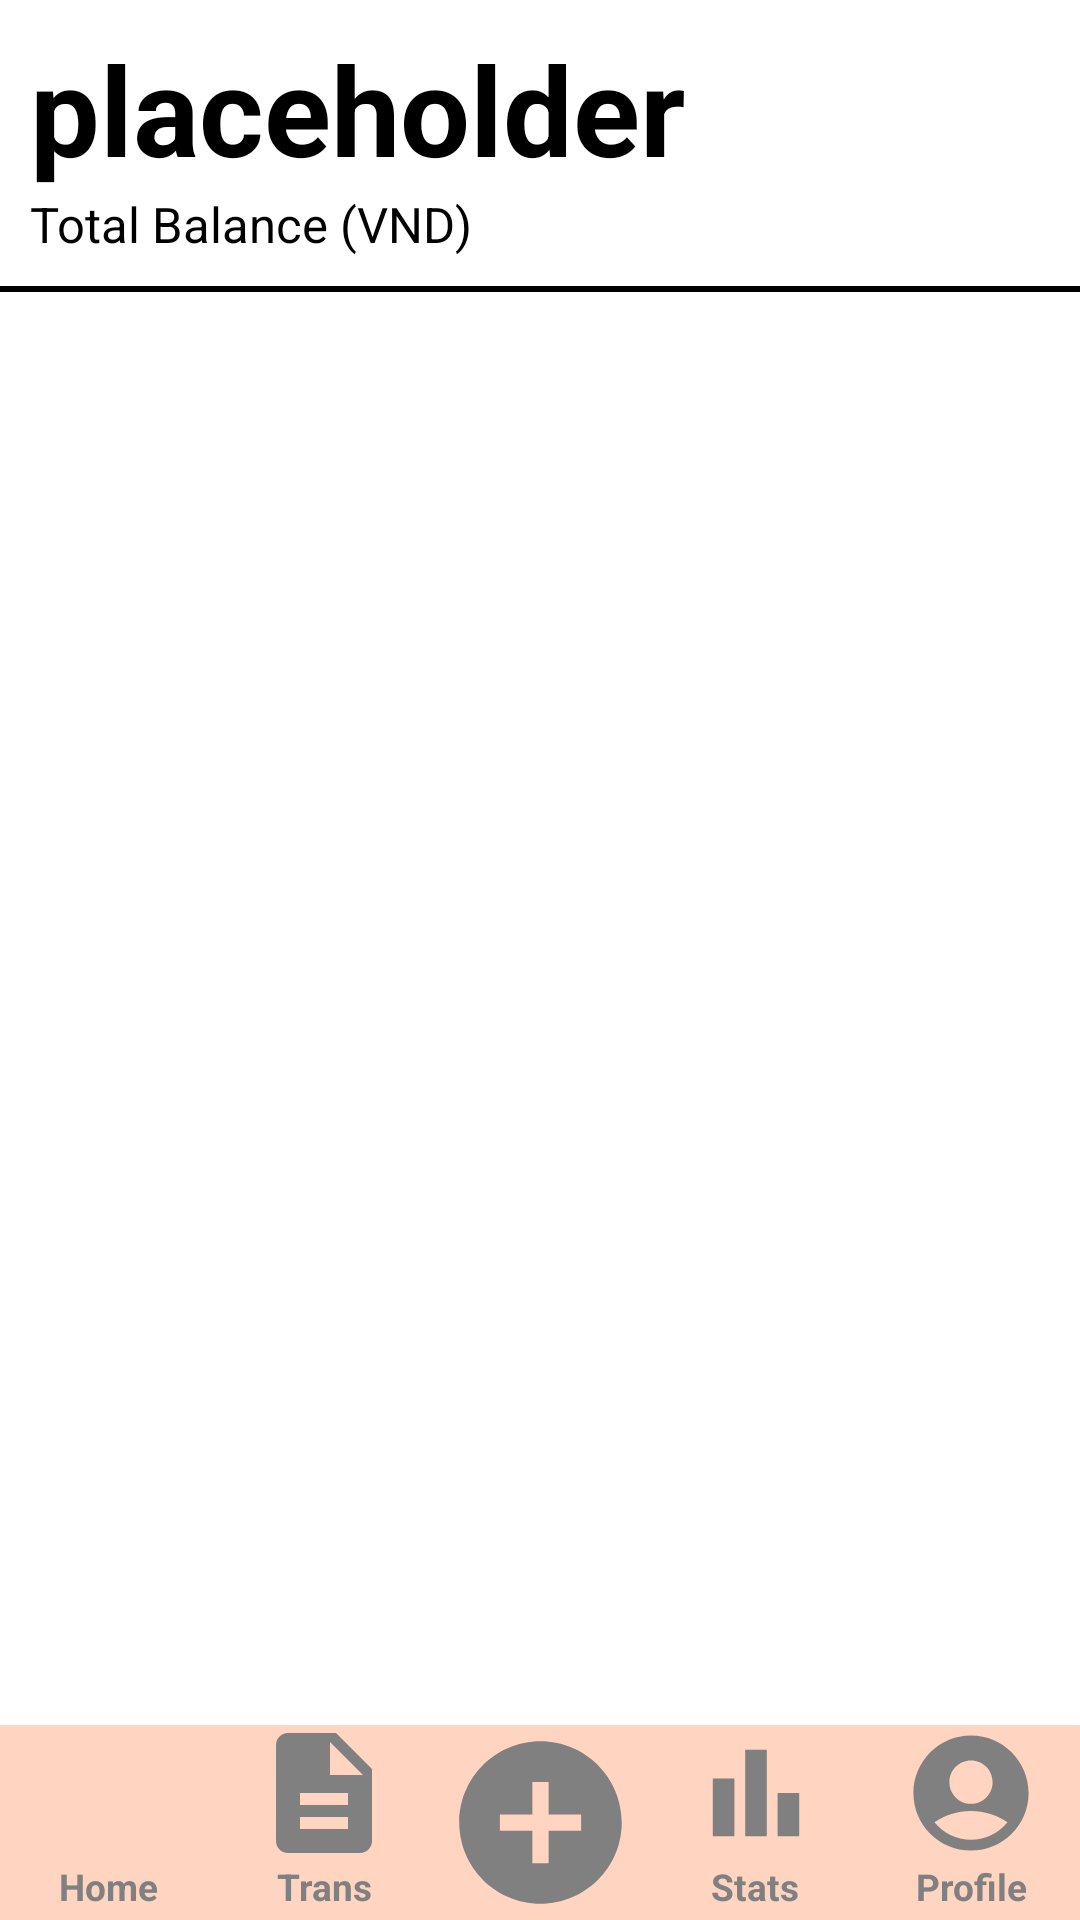

Reconstruct the res/layout file that produces this screen, plus the resources it refers to.
<!-- AndroidManifest.xml: application theme Theme.QLCT -->
<!-- res/layout/home_state.xml -->
<?xml version="1.0" encoding="utf-8"?>
<androidx.constraintlayout.widget.ConstraintLayout xmlns:android="http://schemas.android.com/apk/res/android"
    xmlns:app="http://schemas.android.com/apk/res-auto"
    xmlns:tools="http://schemas.android.com/tools"
    android:layout_width="match_parent"
    android:layout_height="match_parent"
    android:background="#FFFFFF"
    tools:context=".homeState.HomeStateActivity">

    <LinearLayout
        android:layout_width="match_parent"
        android:layout_height="match_parent"
        android:orientation="vertical"
        >

        <TextView
            android:id="@+id/balanceNumber"
            android:layout_width="wrap_content"
            android:layout_height="0dp"
            android:layout_weight="0.1"
            android:text="placeholder"
            android:textSize="20pt"
            android:textStyle="bold"
            android:textColor="#000000"
            android:gravity="bottom"
            android:layout_marginStart="10dp"
            />

        <TextView
            android:id="@+id/balanceTitle"
            android:layout_width="match_parent"
            android:layout_height="0dp"
            android:layout_weight="0.05"
            android:text="Total Balance (VND)"
            android:textSize="8pt"
            android:textColor="#000000"
            android:gravity="top"
            android:layout_marginStart="10dp"
            />

        <View
            android:background="#FF000000"
            android:layout_height="2dp"
            android:layout_width="fill_parent"/>

        <androidx.recyclerview.widget.RecyclerView
            android:id="@+id/monthlyStatistic"
            android:layout_width="match_parent"
            android:layout_height="0dp"
            android:layout_weight="0.75"
            tools:listitem="@layout/home_node_monthly_info"
            />

        
        <include
            android:id="@+id/bottom_navigation_bar"
            layout="@layout/menu_bottom_bar"
            />

    </LinearLayout>

</androidx.constraintlayout.widget.ConstraintLayout>
<!-- res/layout/home_node_monthly_info.xml (included above) -->
<?xml version="1.0" encoding="utf-8"?>
<LinearLayout
    xmlns:android="http://schemas.android.com/apk/res/android"
    xmlns:app="http://schemas.android.com/apk/res-auto"
    android:orientation="vertical"
    android:layout_width="match_parent"
    android:layout_height="wrap_content"
    android:background="@drawable/border_node"
    android:backgroundTint="@color/tertiary_color"
    android:layout_margin="5dp"
    >

    <LinearLayout
        android:layout_width="match_parent"
        android:layout_height="wrap_content"
        >

        <TextView
            android:id="@+id/monthName"
            android:layout_width="0dp"
            android:layout_height="wrap_content"
            android:text="month"
            android:textStyle="bold"
            android:textColor="@color/black"
            android:textSize="8pt"
            android:layout_weight="0.2"
            android:layout_marginStart="9dp"
            android:layout_gravity="center" />

        <ImageView
            android:layout_width="0dp"
            android:layout_height="wrap_content"
            android:layout_weight="0.1"
            app:srcCompat="@drawable/moving_black_48dp"
            app:tint="#00AC17" />

        <TextView
            android:id="@+id/income"
            android:layout_width="0dp"
            android:layout_height="wrap_content"
            android:layout_weight="0.2"
            android:text="income"
            android:textColor="@color/black"
            android:textSize="8pt"
            android:layout_marginStart="9dp"
            android:layout_gravity="center" />

        <ImageView
            android:layout_width="0dp"
            android:layout_height="wrap_content"
            android:layout_weight="0.1"
            android:rotation="180"
            android:rotationX="0"
            android:rotationY="180"
            app:srcCompat="@drawable/moving_black_48dp"
            app:tint="#F00" />

        <TextView
            android:id="@+id/outcome"
            android:layout_width="0dp"
            android:layout_height="wrap_content"
            android:layout_weight="0.2"
            android:text="outcome"
            android:textColor="@color/black"
            android:textSize="8pt"
            android:layout_marginStart="9dp"
            android:layout_gravity="center" />

        <ImageButton
            android:id="@+id/dropdown"
            android:layout_width="0dp"
            android:layout_height="wrap_content"
            android:layout_weight="0.1"
            android:background="@null"
            app:srcCompat="@drawable/expand_more_black_48dp" />

    </LinearLayout>

    
    <LinearLayout
        android:id="@+id/consumptionList"
        android:layout_width="match_parent"
        android:layout_height="wrap_content"
        android:orientation="vertical"
        android:background="@drawable/border_node"
        android:layout_marginStart="10dp"
        android:layout_marginEnd="10dp"
        android:layout_marginBottom="10dp"
        >





    </LinearLayout>

</LinearLayout>
<!-- res/layout/menu_bottom_bar.xml (included above) -->
<?xml version="1.0" encoding="utf-8"?>
<LinearLayout
    xmlns:android="http://schemas.android.com/apk/res/android"
    xmlns:app="http://schemas.android.com/apk/res-auto"
    xmlns:tools="http://schemas.android.com/tools"
    android:layout_width="match_parent"
    android:layout_height="wrap_content"
    android:orientation="horizontal"
    tools:context=".MainActivity"
    android:id="@+id/bottom_navigation_bar"
    android:background="@drawable/border_bottom_bar" >

    
    <LinearLayout
        android:layout_width="0dp"
        android:layout_height="match_parent"
        android:layout_weight="0.2"
        android:orientation="vertical">

        <ImageButton
            android:id="@+id/btnHome"
            android:layout_width="match_parent"
            android:layout_height="0dp"
            android:layout_weight="0.7"
            android:background="@null"
            app:srcCompat="@drawable/home_black_48dp"
            android:onClick="toHomeState"
            app:tint="@color/gray" />

        <TextView
            android:id="@+id/txtHome"
            android:layout_width="match_parent"
            android:layout_height="0dp"
            android:layout_weight="0.3"
            android:text="Home"
            android:textAlignment="center"
            android:textSize="6pt"
            android:textColor="@color/gray"
            android:textStyle="bold" />

    </LinearLayout>

    
    <LinearLayout
        android:layout_width="0dp"
        android:layout_height="match_parent"
        android:layout_weight="0.2"
        android:orientation="vertical">

        <ImageButton
            android:id="@+id/btnTrans"
            android:layout_width="match_parent"
            android:layout_height="0dp"
            android:layout_weight="0.7"
            android:background="@null"
            app:srcCompat="@drawable/description_black_48dp"
            android:onClick="toTransactionState"
            app:tint="@color/gray" />

        <TextView
            android:id="@+id/txtTrans"
            android:layout_width="match_parent"
            android:layout_height="0dp"
            android:layout_weight="0.3"
            android:text="Trans"
            android:textAlignment="center"
            android:textSize="6pt"
            android:textColor="@color/gray"
            android:textStyle="bold" />

    </LinearLayout>

    
    <ImageButton
        android:id="@+id/btnAdd"
        android:layout_width="0dp"
        android:layout_height="match_parent"
        android:layout_weight="0.2"
        android:background="@null"
        android:scaleType="fitCenter"
        app:srcCompat="@drawable/add_circle_black_48dp"
        app:tint="@color/gray"
        android:onClick="toAddState" />

    
    <LinearLayout
        android:layout_width="0dp"
        android:layout_height="match_parent"
        android:layout_weight="0.2"
        android:orientation="vertical">

        <ImageButton
            android:id="@+id/btnStats"
            android:layout_width="match_parent"
            android:layout_height="0dp"
            android:layout_weight="0.7"
            android:background="@null"
            app:srcCompat="@drawable/bar_chart_black_48dp"
            android:onClick="toStatsState"
            app:tint="@color/gray" />

        <TextView
            android:id="@+id/txtStats"
            android:layout_width="match_parent"
            android:layout_height="0dp"
            android:layout_weight="0.3"
            android:text="Stats"
            android:textAlignment="center"
            android:textSize="6pt"
            android:textColor="@color/gray"
            android:textStyle="bold" />

    </LinearLayout>

    
    <LinearLayout
        android:layout_width="0dp"
        android:layout_height="match_parent"
        android:layout_weight="0.2"
        android:orientation="vertical">

        <ImageButton
            android:id="@+id/btnProfile"
            android:layout_width="match_parent"
            android:layout_height="0dp"
            android:layout_weight="0.7"
            android:background="@null"
            app:srcCompat="@drawable/account_circle_black_48dp"
            android:onClick="toProfileState"
            app:tint="@color/gray" />

        <TextView
            android:id="@+id/txtProfile"
            android:layout_width="match_parent"
            android:layout_height="0dp"
            android:layout_weight="0.3"
            android:text="Profile"
            android:textAlignment="center"
            android:textSize="6pt"
            android:textColor="@color/gray"
            android:textStyle="bold" />

    </LinearLayout>

</LinearLayout>
<!-- res/layout/home_consumption_details.xml (included above) -->
<?xml version="1.0" encoding="utf-8"?>
<LinearLayout
    xmlns:android="http://schemas.android.com/apk/res/android"
    xmlns:app="http://schemas.android.com/apk/res-auto"
    android:orientation="horizontal"
    android:layout_width="match_parent"
    android:layout_height="wrap_content"
    >

    <TextView
        android:id="@+id/name"
        android:layout_width="0dp"
        android:layout_height="wrap_content"
        android:text="name"
        android:textStyle="bold"
        android:textSize="8pt"
        android:gravity="center"
        android:background="@drawable/border_no_fill"
        android:textColor="@color/black"
        android:layout_weight="0.3"
        android:layout_marginStart="9dp"
        android:layout_gravity="center" />


    <TextView
        android:id="@+id/type"
        android:layout_width="0dp"
        android:layout_height="wrap_content"
        android:text="type"
        android:textSize="8pt"
        android:gravity="center"
        android:background="@drawable/border_no_fill"
        android:textColor="@color/black"
        android:layout_weight="0.3"
        android:layout_marginStart="9dp"
        android:layout_gravity="center" />

    <ImageView
    android:id="@+id/trend"
    android:layout_width="0dp"
    android:layout_height="wrap_content"
    android:layout_weight="0"
    app:srcCompat="@drawable/moving_black_48dp"
    app:tint="#00FFFFFF" />






    <TextView
        android:id="@+id/cost"
        android:layout_width="0dp"
        android:layout_height="wrap_content"
        android:layout_weight="0.3"
        android:text="cost"
        android:textSize="8pt"
        android:gravity="center"
        android:textColor="@color/black"
        android:paddingStart="15dp"
        android:layout_marginStart="9dp"
        android:layout_gravity="center" />














    <com.google.android.material.button.MaterialButton
        android:id="@+id/btnSeeMore"
        android:layout_width="0dp"
        android:layout_height="match_parent"
        android:layout_weight="0.1"
        android:background="@drawable/visibility_black_48dp"
        app:backgroundTint="@color/black"
        android:layout_margin="10dp"
        />

</LinearLayout>
<!-- resources referenced by this layout -->
<resources>
  <color name="black">#FF000000</color>
  <color name="gray">#808080</color>
  <color name="tertiary_color">#FFD5C2</color>
  <!-- drawable add_circle_black_48dp (drawable-v24) -->
  <vector xmlns:android="http://schemas.android.com/apk/res/android"
      android:width="48dp"
      android:height="48dp"
      android:viewportWidth="24"
      android:viewportHeight="24">
    <path
        android:pathData="M12,2C6.48,2 2,6.48 2,12s4.48,10 10,10 10,-4.48 10,-10S17.52,2 12,2zM17,13h-4v4h-2v-4L7,13v-2h4L11,7h2v4h4v2z"
        android:fillColor="#000000"/>
  </vector>
  <!-- drawable bar_chart_black_48dp (drawable) -->
  <vector xmlns:android="http://schemas.android.com/apk/res/android"
      android:width="48dp"
      android:height="48dp"
      android:viewportWidth="20"
      android:viewportHeight="20">
    <path
        android:pathData="M13,10h3v6h-3z"
        android:fillColor="#000000"/>
    <path
        android:pathData="M4,8h3v8h-3z"
        android:fillColor="#000000"/>
    <path
        android:pathData="M8.5,4h3v12h-3z"
        android:fillColor="#000000"/>
  </vector>
  <!-- drawable border_bottom_bar (drawable-v24) -->
  <?xml version="1.0" encoding="utf-8"?>
  <shape xmlns:android="http://schemas.android.com/apk/res/android"
      android:shape="rectangle">
  
      <solid
          android:color="@color/primary_color"
          />
  </shape>
  <!-- drawable border_no_fill (drawable) -->
  <?xml version="1.0" encoding="utf-8"?>
  <shape xmlns:android="http://schemas.android.com/apk/res/android"
      android:shape="rectangle">
      <stroke
          android:width="1dp"
          />
  
      <corners
          android:radius="10dp"
          />
  </shape>
  <!-- drawable border_node (drawable-v24) -->
  <?xml version="1.0" encoding="utf-8"?>
  <shape xmlns:android="http://schemas.android.com/apk/res/android"
      android:shape="rectangle">
      <corners
          android:radius="15dp"
          />
      <solid
          android:color="@color/primary_color"
          />
  </shape>
  <!-- drawable description_black_48dp (drawable-v24) -->
  <vector xmlns:android="http://schemas.android.com/apk/res/android"
      android:width="48dp"
      android:height="48dp"
      android:viewportWidth="24"
      android:viewportHeight="24">
    <path
        android:pathData="M14,2L6,2c-1.1,0 -1.99,0.9 -1.99,2L4,20c0,1.1 0.89,2 1.99,2L18,22c1.1,0 2,-0.9 2,-2L20,8l-6,-6zM16,18L8,18v-2h8v2zM16,14L8,14v-2h8v2zM13,9L13,3.5L18.5,9L13,9z"
        android:fillColor="#000000"/>
  </vector>
  <!-- drawable expand_more_black_48dp (drawable) -->
  <vector xmlns:android="http://schemas.android.com/apk/res/android"
      android:width="48dp"
      android:height="48dp"
      android:viewportWidth="24"
      android:viewportHeight="24">
    <path
        android:pathData="M16.59,8.59L12,13.17 7.41,8.59 6,10l6,6 6,-6z"
        android:fillColor="#000000"/>
  </vector>
  <!-- drawable moving_black_48dp (drawable) -->
  <vector xmlns:android="http://schemas.android.com/apk/res/android"
      android:width="48dp"
      android:height="48dp"
      android:viewportWidth="20"
      android:viewportHeight="20">
    <path
        android:pathData="M16.03,8.03l-3.23,3.23c-0.98,0.98 -2.56,0.98 -3.54,0l-0.7,-0.7c-0.39,-0.39 -1.02,-0.39 -1.41,0l-4.09,4.09L2,13.59L6.08,9.5c0.98,-0.98 2.56,-0.98 3.54,0l0.71,0.71c0.39,0.39 1.02,0.39 1.41,0l3.23,-3.23L13,5h5v5L16.03,8.03z"
        android:fillColor="#000000"/>
  </vector>
  <color name="primary_color">#FFD5C2</color>
  <color name="white">#FFFFFFFF</color>
  <color name="teal_200">#FF03DAC5</color>
  <color name="teal_700">#FFD5C2</color>
</resources>
